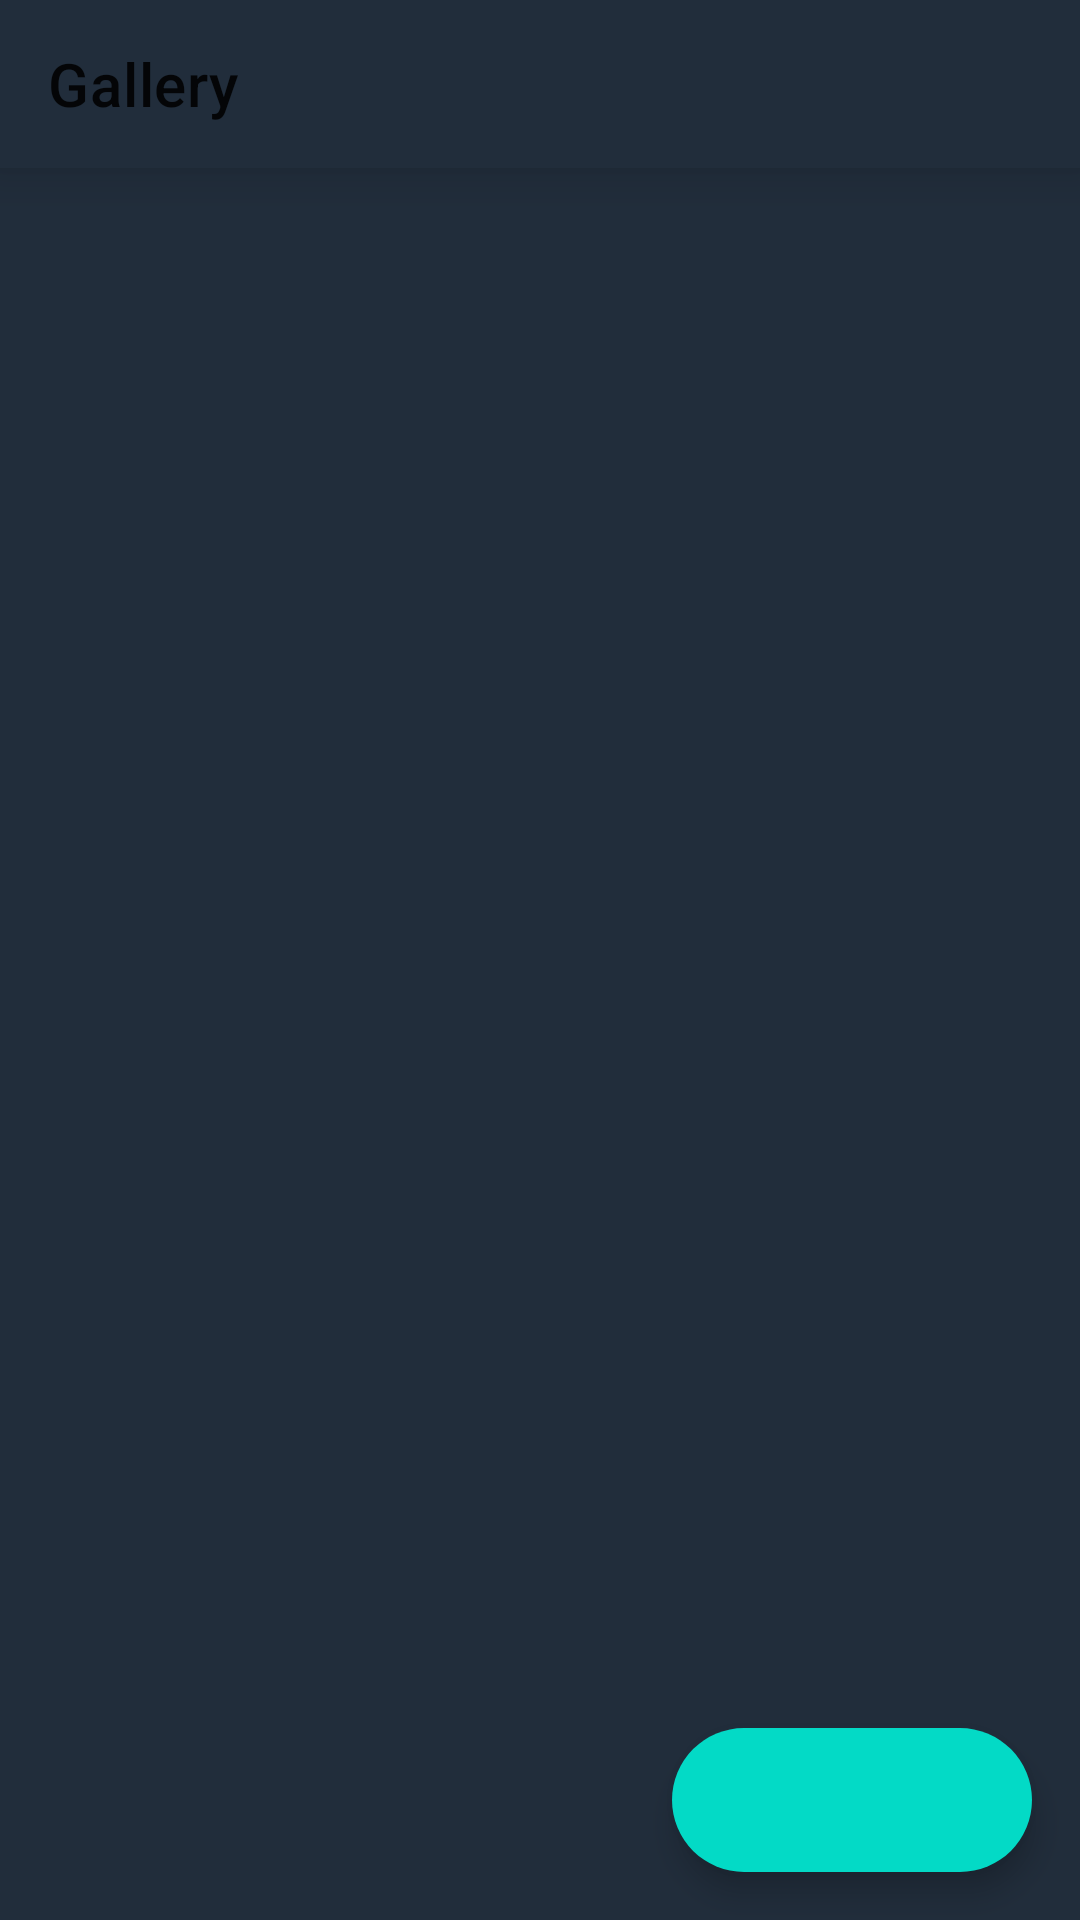

Reconstruct the res/layout file that produces this screen, plus the resources it refers to.
<!-- AndroidManifest.xml: application theme Theme.Gallery -->
<!-- res/layout/fragment_gallery.xml -->
<?xml version="1.0" encoding="utf-8"?>
<androidx.coordinatorlayout.widget.CoordinatorLayout xmlns:android="http://schemas.android.com/apk/res/android"
    xmlns:app="http://schemas.android.com/apk/res-auto"
    xmlns:tools="http://schemas.android.com/tools"
    android:layout_width="match_parent"
    android:layout_height="match_parent"
    tools:context=".feature.gallery.impl.ui.GalleryFragment">

    <com.google.android.material.appbar.AppBarLayout
        android:id="@+id/appbarLayout"
        android:layout_width="match_parent"
        android:layout_height="wrap_content"
        android:background="@color/bg"
        app:elevation="10dp">

        <androidx.appcompat.widget.Toolbar
            android:id="@+id/toolbar"
            android:layout_width="match_parent"
            android:layout_height="wrap_content"
            app:title="@string/app_name" />

    </com.google.android.material.appbar.AppBarLayout>

    <androidx.recyclerview.widget.RecyclerView
        android:id="@+id/recyclerViewMedia"
        android:layout_width="match_parent"
        android:layout_height="match_parent"
        app:layout_behavior="@string/appbar_scrolling_view_behavior"
        tools:layoutManager="androidx.recyclerview.widget.GridLayoutManager"
        tools:listitem="@layout/item_image"
        tools:orientation="vertical"
        tools:spanCount="3" />

    <com.google.android.material.floatingactionbutton.ExtendedFloatingActionButton
        android:id="@+id/buttonSend"
        android:layout_width="wrap_content"
        android:layout_height="wrap_content"
        android:layout_gravity="end|bottom"
        android:layout_marginEnd="16dp"
        android:layout_marginBottom="16dp"
        app:icon="@drawable/ic_send"
        app:layout_constraintBottom_toBottomOf="parent"
        app:layout_constraintEnd_toEndOf="parent"
        tools:text="Send (1)" />

</androidx.coordinatorlayout.widget.CoordinatorLayout>
<!-- res/layout/item_image.xml (included above) -->
<?xml version="1.0" encoding="utf-8"?>
<androidx.constraintlayout.widget.ConstraintLayout xmlns:android="http://schemas.android.com/apk/res/android"
    xmlns:app="http://schemas.android.com/apk/res-auto"
    xmlns:tools="http://schemas.android.com/tools"
    android:layout_width="match_parent"
    android:layout_height="wrap_content"
    android:background="#22000000">

    <ImageView
        android:id="@+id/imagePreview"
        android:layout_width="0dp"
        android:layout_height="0dp"
        android:contentDescription="@null"
        app:layout_constraintDimensionRatio="1:1"
        app:layout_constraintEnd_toEndOf="parent"
        app:layout_constraintStart_toStartOf="parent"
        app:layout_constraintTop_toTopOf="parent"
        tools:src="@mipmap/ic_launcher" />

    <com.google.android.material.textview.MaterialTextView
        android:id="@+id/textSelectionIndex"
        android:layout_width="40dp"
        android:layout_height="40dp"
        android:background="@drawable/selection_index_bg_normal"
        android:checked="true"
        android:gravity="center"
        android:padding="12dp"
        android:textColor="@android:color/white"
        app:autoSizeMaxTextSize="14sp"
        app:autoSizeMinTextSize="10sp"
        app:autoSizeTextType="uniform"
        app:layout_constraintEnd_toEndOf="parent"
        app:layout_constraintTop_toTopOf="parent"
        tools:text="99" />

</androidx.constraintlayout.widget.ConstraintLayout>
<!-- resources referenced by this layout -->
<resources>
  <color name="bg">#212d3b</color>
  <!-- drawable selection_index_bg_normal (drawable) -->
  <?xml version="1.0" encoding="utf-8"?>
  <layer-list xmlns:android="http://schemas.android.com/apk/res/android">
      <item
          android:bottom="9dp"
          android:left="9dp"
          android:right="9dp"
          android:top="9dp">
          <shape android:shape="oval">
              <stroke
                  android:width="2dp"
                  android:color="@android:color/white" />
          </shape>
      </item>
  </layer-list>
  <string name="app_name">Gallery</string>
  <style name="Theme.Gallery" parent="Theme.MaterialComponents.DayNight.NoActionBar">
          <item name="android:windowBackground">@color/bg</item>
      </style>
</resources>
